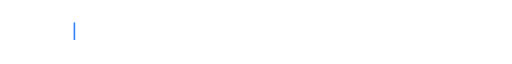
t = 0.00 s
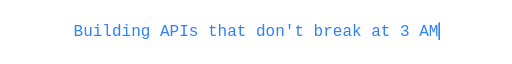
t = 1.65 s
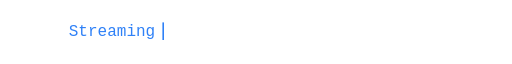
t = 3.30 s
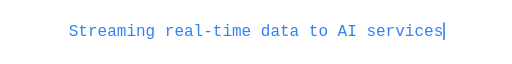
t = 5.10 s
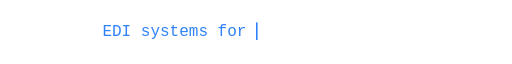
t = 6.60 s
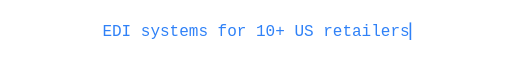
t = 8.25 s

The animated SVG that drew these frames (rendered in a browser with its animation timeline set to each time). Animation: 12 SMIL elements (animate=12); frames cover the first 8.25 s, repeats indefinitely.

<svg xmlns="http://www.w3.org/2000/svg" viewBox="0 0 640 50" width="640" height="50" role="img" aria-label="Building APIs that don&amp;#39;t break at 3 AM · Streaming real-time data to AI services · EDI systems for 10+ US retailers · Clean queries, simple code, reliable systems">
  <g font-family="JetBrains Mono, Fira Code, Consolas, Menlo, monospace" font-size="20" font-weight="500" fill="#2f81f7" text-anchor="middle">
  <clipPath id="l0"><rect x="92.0" y="0" height="60" width="0"><animate attributeName="width" values="0;456.0;456.0;0;0" keyTimes="0;0.1;0.25;0.25;1" dur="12s" repeatCount="indefinite"/></rect></clipPath>
  <text x="320" y="30" clip-path="url(#l0)">Building APIs that don&#39;t break at 3 AM</text>
  <rect x="92.0" y="13" width="2" height="22" fill="#2f81f7" visibility="hidden"><animate attributeName="x" values="92.0;548.0;548.0;92.0;92.0" keyTimes="0;0.1;0.25;0.25;1" dur="12s" repeatCount="indefinite"/><animate attributeName="visibility" values="visible;hidden" keyTimes="0;0.25" calcMode="discrete" dur="12s" repeatCount="indefinite"/></rect>
  <clipPath id="l1"><rect x="86.0" y="0" height="60" width="0"><animate attributeName="width" values="0;0;468.0;468.0;0;0" keyTimes="0;0.25;0.35;0.5;0.5;1" dur="12s" repeatCount="indefinite"/></rect></clipPath>
  <text x="320" y="30" clip-path="url(#l1)">Streaming real-time data to AI services</text>
  <rect x="86.0" y="13" width="2" height="22" fill="#2f81f7" visibility="hidden"><animate attributeName="x" values="86.0;86.0;554.0;554.0;86.0;86.0" keyTimes="0;0.25;0.35;0.5;0.5;1" dur="12s" repeatCount="indefinite"/><animate attributeName="visibility" values="hidden;visible;hidden" keyTimes="0;0.25;0.5" calcMode="discrete" dur="12s" repeatCount="indefinite"/></rect>
  <clipPath id="l2"><rect x="128.0" y="0" height="60" width="0"><animate attributeName="width" values="0;0;384.0;384.0;0;0" keyTimes="0;0.5;0.6;0.75;0.75;1" dur="12s" repeatCount="indefinite"/></rect></clipPath>
  <text x="320" y="30" clip-path="url(#l2)">EDI systems for 10+ US retailers</text>
  <rect x="128.0" y="13" width="2" height="22" fill="#2f81f7" visibility="hidden"><animate attributeName="x" values="128.0;128.0;512.0;512.0;128.0;128.0" keyTimes="0;0.5;0.6;0.75;0.75;1" dur="12s" repeatCount="indefinite"/><animate attributeName="visibility" values="hidden;visible;hidden" keyTimes="0;0.5;0.75" calcMode="discrete" dur="12s" repeatCount="indefinite"/></rect>
  <clipPath id="l3"><rect x="56.0" y="0" height="60" width="0"><animate attributeName="width" values="0;0;528.0;528.0" keyTimes="0;0.75;0.85;1" dur="12s" repeatCount="indefinite"/></rect></clipPath>
  <text x="320" y="30" clip-path="url(#l3)">Clean queries, simple code, reliable systems</text>
  <rect x="56.0" y="13" width="2" height="22" fill="#2f81f7" visibility="hidden"><animate attributeName="x" values="56.0;56.0;584.0;584.0" keyTimes="0;0.75;0.85;1" dur="12s" repeatCount="indefinite"/><animate attributeName="visibility" values="hidden;visible" keyTimes="0;0.75" calcMode="discrete" dur="12s" repeatCount="indefinite"/></rect>
  </g>
</svg>
